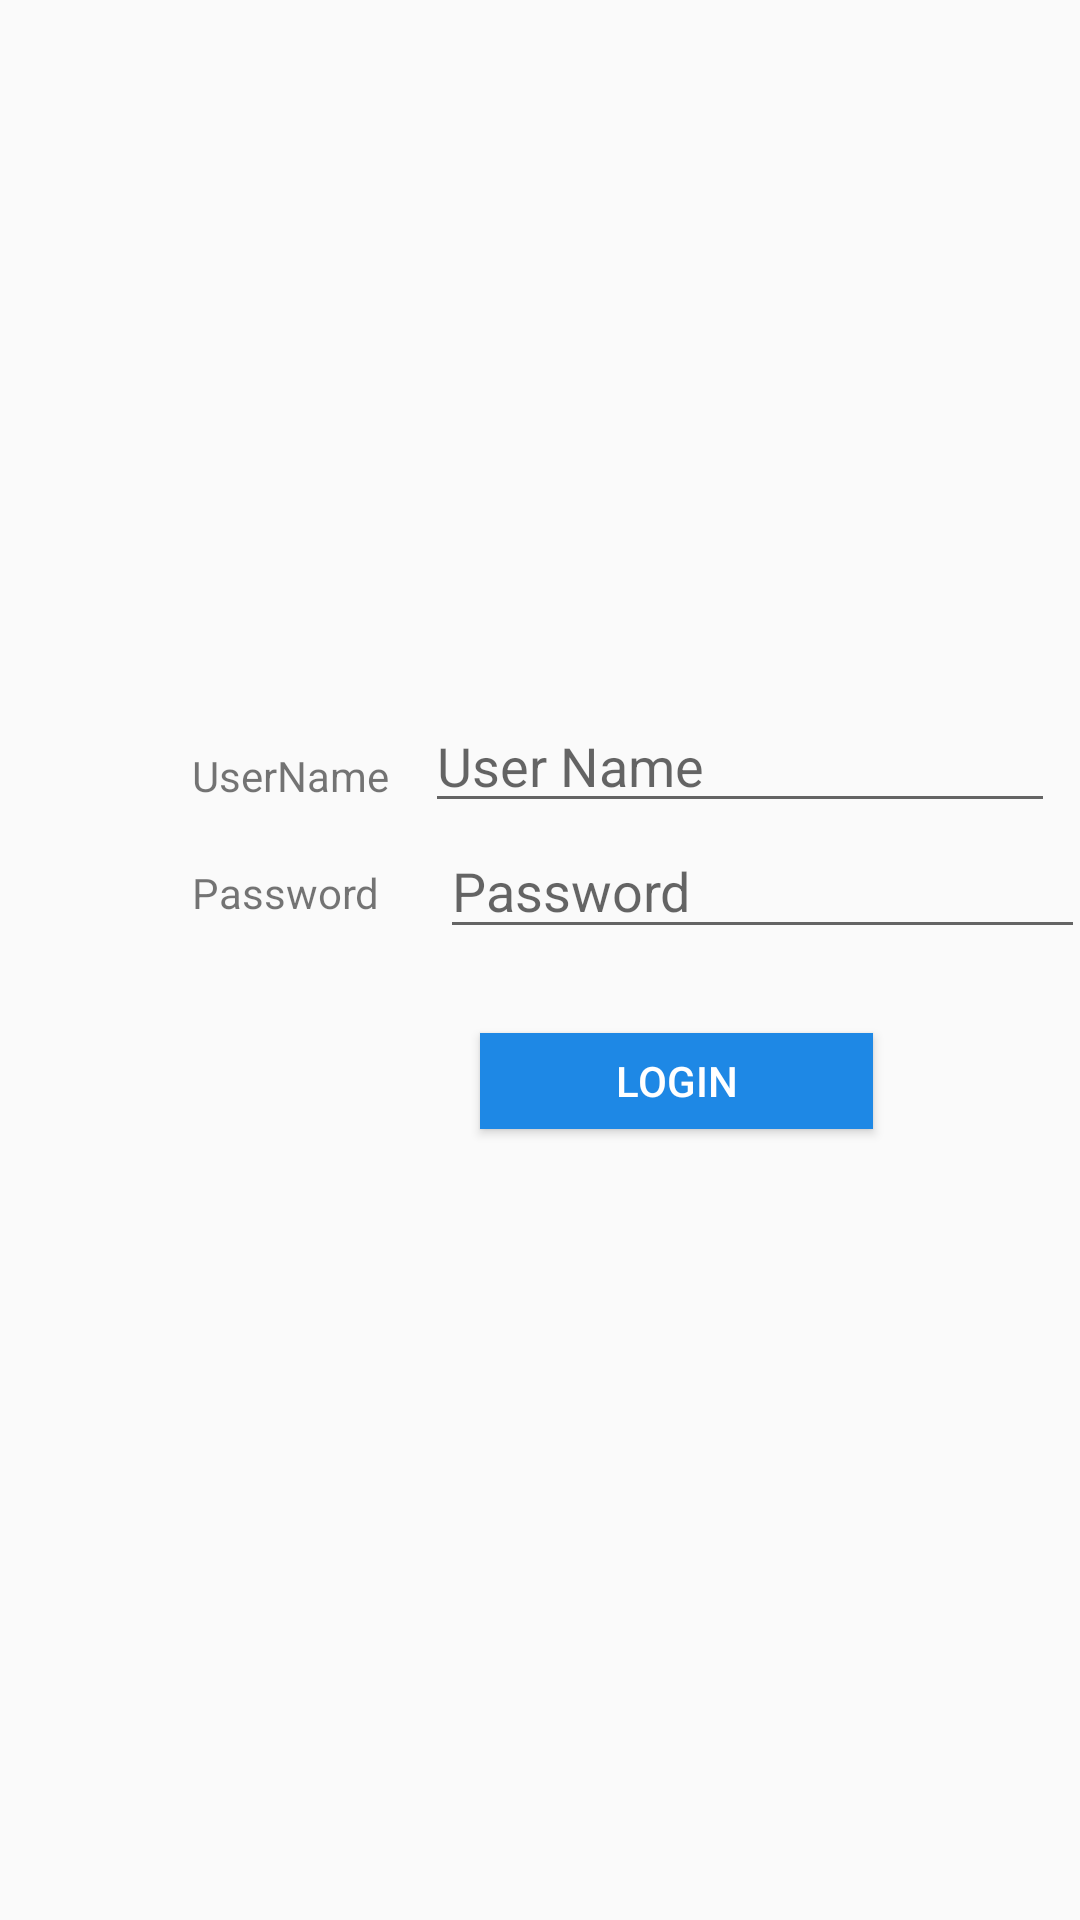

Write the Android layout XML for this screen, with the resource values it uses.
<!-- AndroidManifest.xml: application theme AppTheme -->
<!-- res/layout/activity_login.xml -->
<?xml version="1.0" encoding="utf-8"?>
<androidx.constraintlayout.widget.ConstraintLayout xmlns:android="http://schemas.android.com/apk/res/android"
    xmlns:app="http://schemas.android.com/apk/res-auto"
    xmlns:tools="http://schemas.android.com/tools"
    android:layout_width="match_parent"
    android:layout_height="match_parent"
    tools:context="achyut.achyut.esoftwarica.Login">

    <ImageView
        android:id="@+id/imageView"
        android:layout_width="319dp"
        android:layout_height="73dp"
        android:layout_marginTop="92dp"
        app:layout_constraintEnd_toEndOf="parent"
        app:layout_constraintStart_toStartOf="parent"
        app:layout_constraintTop_toTopOf="parent"
        app:srcCompat="@drawable/logo" />

    <EditText
        android:id="@+id/editText"
        android:layout_width="wrap_content"
        android:layout_height="wrap_content"
        android:layout_marginStart="12dp"
        android:layout_marginTop="68dp"
        android:ems="10"
        android:hint="User Name"
        android:inputType="textPersonName"
        app:layout_constraintStart_toEndOf="@+id/textView9"
        app:layout_constraintTop_toBottomOf="@+id/imageView" />

    <TextView
        android:id="@+id/textView9"
        android:layout_width="wrap_content"
        android:layout_height="wrap_content"
        android:layout_marginStart="64dp"
        android:layout_marginTop="84dp"
        android:text="UserName"
        app:layout_constraintStart_toStartOf="parent"
        app:layout_constraintTop_toBottomOf="@+id/imageView" />

    <TextView
        android:id="@+id/textView10"
        android:layout_width="wrap_content"
        android:layout_height="wrap_content"
        android:layout_marginStart="64dp"
        android:layout_marginTop="20dp"
        android:text="Password"
        app:layout_constraintStart_toStartOf="parent"
        app:layout_constraintTop_toBottomOf="@+id/textView9" />

    <EditText
        android:id="@+id/editText3"
        android:layout_width="215dp"
        android:layout_height="42dp"
        android:layout_marginStart="20dp"
        android:ems="10"
        android:hint="Password"
        android:inputType="textPassword"
        app:layout_constraintStart_toEndOf="@+id/textView10"
        app:layout_constraintTop_toBottomOf="@+id/editText" />

    <Button
        android:id="@+id/button"
        android:layout_width="131dp"
        android:layout_height="32dp"
        android:layout_marginStart="160dp"
        android:layout_marginTop="28dp"
        android:background="#1E88E5"
        android:text="Login"
        android:textColor="#FFFFFF"
        app:layout_constraintStart_toStartOf="parent"
        app:layout_constraintTop_toBottomOf="@+id/editText3" />



</androidx.constraintlayout.widget.ConstraintLayout>
<!-- resources referenced by this layout -->
<resources>
  <style name="AppTheme" parent="Theme.AppCompat.DayNight.NoActionBar">
          
          <item name="colorPrimary">@color/colorPrimary</item>
          <item name="colorPrimaryDark">@color/colorPrimaryDark</item>
          <item name="colorAccent">@color/colorAccent</item>
      </style>
  <!-- not gathered from this repository: default colours our renderer supplied (Android Studio template values) -->
  <color name="colorPrimary">#FF6200EE</color>
  <color name="colorPrimaryDark">#FF3700B3</color>
  <color name="colorAccent">#FF03DAC5</color>
</resources>
